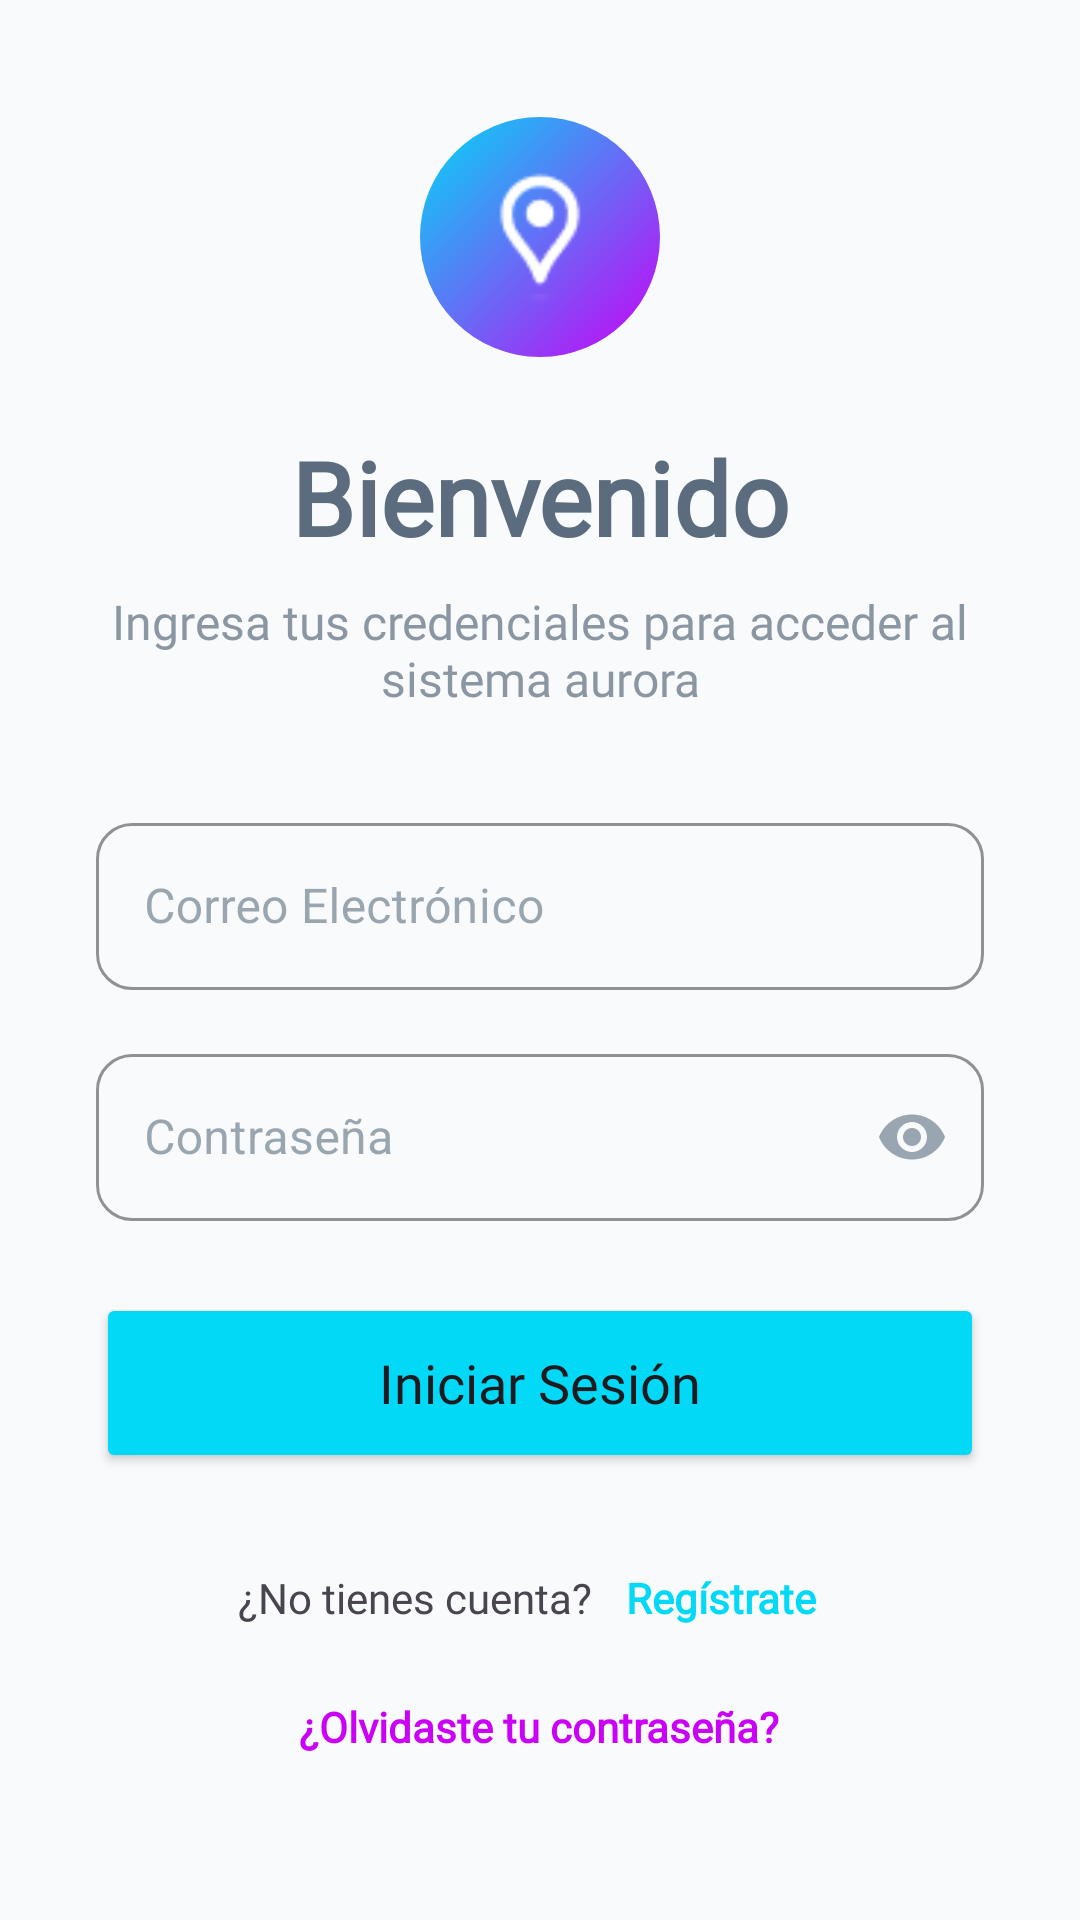

Write the Android layout XML for this screen, with the resource values it uses.
<!-- AndroidManifest.xml: application theme Theme.Aurora -->
<!-- res/layout/activity_login.xml -->
<?xml version="1.0" encoding="utf-8"?>
<ScrollView xmlns:android="http://schemas.android.com/apk/res/android"
    xmlns:app="http://schemas.android.com/apk/res-auto"
    xmlns:tools="http://schemas.android.com/tools"
    android:id="@+id/main"
    android:layout_width="match_parent"
    android:layout_height="match_parent"
    android:background="?attr/android:colorBackground"
    android:fillViewport="true"
    tools:context=".ui.activities.LoginActivity">

    <LinearLayout
        android:layout_width="match_parent"
        android:layout_height="wrap_content"
        android:gravity="center_vertical"
        android:orientation="vertical"
        android:padding="32dp">

        <ImageView
            android:id="@+id/logo"
            android:layout_width="80dp"
            android:layout_height="80dp"
            android:layout_gravity="center_horizontal"
            android:layout_marginBottom="24dp"
            android:background="@drawable/circle_background"
            android:padding="16dp"
            android:src="@drawable/ic_location"
            app:tint="@color/white"
            android:contentDescription="Logo Aurora" />

        <TextView
            android:id="@+id/text_title_aurora"
            android:layout_width="match_parent"
            android:layout_height="wrap_content"
            android:fontFamily="@font/k2d_bold"
            android:text="Bienvenido"
            android:textAlignment="center"
            android:textColor="?attr/colorOnSurface"
            android:textSize="34sp"
            android:textStyle="bold" />

        <TextView
            android:id="@+id/text_subtitle"
            android:layout_width="match_parent"
            android:layout_height="wrap_content"
            android:layout_marginTop="8dp"
            android:layout_marginBottom="32dp"
            android:alpha="0.7"
            android:fontFamily="@font/k2d_regular"
            android:text="Ingresa tus credenciales para acceder al sistema aurora"
            android:textAlignment="center"
            android:textColor="?attr/colorOnSurface"
            android:textSize="16sp" />

        <com.google.android.material.textfield.TextInputLayout
            android:layout_width="match_parent"
            android:layout_height="wrap_content"
            android:layout_marginBottom="16dp"
            android:hint="Correo Electrónico"
            app:boxBackgroundColor="@android:color/transparent"
            app:boxCornerRadiusBottomEnd="12dp"
            app:boxCornerRadiusBottomStart="12dp"
            app:boxCornerRadiusTopEnd="12dp"
            app:boxCornerRadiusTopStart="12dp"
            app:boxStrokeColor="?attr/colorPrimary"
            app:endIconMode="clear_text"
            app:startIconTint="?attr/colorOnSurfaceVariant"
            style="@style/Widget.MaterialComponents.TextInputLayout.OutlinedBox">

            <com.google.android.material.textfield.TextInputEditText
                android:id="@+id/input_email"
                android:layout_width="match_parent"
                android:layout_height="wrap_content"
                android:inputType="textEmailAddress"
                android:textColor="?attr/colorOnSurface" />

        </com.google.android.material.textfield.TextInputLayout>

        <com.google.android.material.textfield.TextInputLayout
            android:layout_width="match_parent"
            android:layout_height="wrap_content"
            android:layout_marginBottom="24dp"
            android:hint="Contraseña"
            app:boxBackgroundColor="@android:color/transparent"
            app:boxCornerRadiusBottomEnd="12dp"
            app:boxCornerRadiusBottomStart="12dp"
            app:boxCornerRadiusTopEnd="12dp"
            app:boxCornerRadiusTopStart="12dp"
            app:boxStrokeColor="?attr/colorPrimary"
            app:endIconMode="password_toggle"
            app:startIconTint="?attr/colorOnSurfaceVariant"
            style="@style/Widget.MaterialComponents.TextInputLayout.OutlinedBox">

            <com.google.android.material.textfield.TextInputEditText
                android:id="@+id/input_password"
                android:layout_width="match_parent"
                android:layout_height="wrap_content"
                android:inputType="textPassword"
                android:textColor="?attr/colorOnSurface" />

        </com.google.android.material.textfield.TextInputLayout>

        <Button
            android:id="@+id/btn_ingresar"
            android:layout_width="match_parent"
            android:layout_height="60dp"
            android:layout_marginBottom="24dp"
            android:backgroundTint="?attr/colorPrimary"
            android:fontFamily="@font/k2d_bold"
            android:text="Iniciar Sesión"
            android:textAllCaps="false"
            android:textSize="18sp"
            app:cornerRadius="12dp"
            app:elevation="2dp" />

        <LinearLayout
            android:layout_width="match_parent"
            android:layout_height="wrap_content"
            android:gravity="center"
            android:orientation="horizontal">

            <TextView
                android:id="@+id/no_account_text"
                android:layout_width="wrap_content"
                android:layout_height="wrap_content"
                android:fontFamily="@font/k2d_regular"
                android:text="¿No tienes cuenta? "
                android:textColor="?attr/colorOnSurfaceVariant"
                android:textSize="14sp" />

            <TextView
                android:id="@+id/register_link"
                android:layout_width="wrap_content"
                android:layout_height="wrap_content"
                android:background="?attr/selectableItemBackground"
                android:fontFamily="@font/k2d_bold"
                android:padding="8dp"
                android:text="Regístrate"
                android:textColor="?attr/colorPrimary"
                android:textSize="14sp"
                android:textStyle="bold" />

        </LinearLayout>
        <TextView
            android:id="@+id/forgot_password_link"
            android:layout_width="wrap_content"
            android:layout_height="wrap_content"
            android:layout_gravity="center_horizontal"
            android:layout_marginTop="8dp"
            android:background="?attr/selectableItemBackground"
            android:fontFamily="@font/k2d_bold"
            android:padding="8dp"
            android:text="¿Olvidaste tu contraseña?"
            android:textColor="?attr/colorSecondary"
            android:textSize="14sp"
            android:textStyle="bold" />
        <LinearLayout
            android:layout_width="match_parent"
            android:layout_height="wrap_content"
            android:layout_marginTop="8dp"
            android:gravity="center"
            android:orientation="horizontal">
        </LinearLayout>

    </LinearLayout>

</ScrollView>
<!-- resources referenced by this layout -->
<resources>
  <color name="white">#FFFFFFFF</color>
  <!-- drawable circle_background (drawable) -->
  <shape xmlns:android="http://schemas.android.com/apk/res/android"
      android:shape="oval">
      <gradient
          android:type="linear"
          android:startColor="@color/turquesa"
          android:endColor="@color/magenta"
          android:angle="315"
          />
  </shape>
  <!-- drawable ic_location: png bitmap (drawable, 772 bytes) -->
  <style name="Theme.Aurora" parent="Base.Theme.Aurora" />
  <color name="turquesa">#01D9F6</color>
  <color name="magenta">#CA01F6</color>
  <style name="Base.Theme.Aurora" parent="Theme.Material3.DayNight.NoActionBar">
          
          
  
          <item name="colorPrimary">@color/turquesa</item>
          <item name="colorSecondary">@color/magenta</item>
          <item name="colorPrimaryVariant">@color/turquesa_transparente</item>
          <item name="colorSecondaryVariant">@color/magenta_transparente</item>
  
  
  
  
          
          <item name="android:colorBackground">@color/background_light</item> 
          <item name="colorSurface">@color/surface_light</item> 
          <item name="colorTertiary">@color/background_tertiary_light</item>
  
          
          <item name="colorOnBackground">@color/text_primary_light</item> 
          <item name="colorOnSurface">@color/text_secondary_light</item> 
          <item name="colorOnTertiary">@color/text_tertiary_light</item>
  
      </style>
  <color name="turquesa_transparente">#8000BCD4</color>
  <color name="magenta_transparente">#80CA01F6</color>
  <color name="background_light">#F8FAFB</color>
  <color name="surface_light">#FFFFFF</color>
  <color name="background_tertiary_light">#EDF4F7</color>
  <color name="text_primary_light">#1A2B3C</color>
  <color name="text_secondary_light">#5A6C7D</color>
  <color name="text_tertiary_light">#8A9BA8</color>
</resources>
